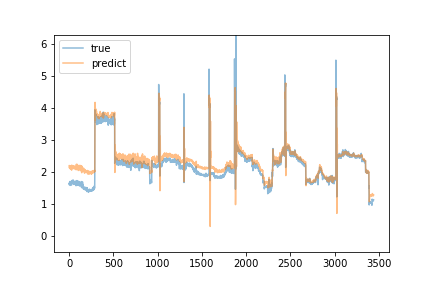

Values plotted in this chart, from the file beside it:
predict, true
2.206, 1.62
2.187, 1.65
2.137, 1.63
2.146, 1.67
2.176, 1.68
2.182, 1.65
2.158, 1.71
2.136, 1.7
2.16, 1.67
2.129, 1.67
2.162, 1.6
2.134, 1.59
2.143, 1.63
2.126, 1.62
2.102, 1.64
2.096, 1.66
2.204, 1.61
2.179, 1.65
2.158, 1.66
2.134, 1.69
2.132, 1.66
2.135, 1.65
2.131, 1.64
2.115, 1.68
2.139, 1.68
2.172, 1.64
2.128, 1.6
2.067, 1.74
2.19, 1.72
2.222, 1.73
2.155, 1.68
2.153, 1.69
2.189, 1.72
2.12, 1.71
2.167, 1.7
2.147, 1.68
2.142, 1.67
2.139, 1.68
2.183, 1.71
2.152, 1.69
2.194, 1.65
2.181, 1.73
2.127, 1.76
2.167, 1.76
2.191, 1.75
2.167, 1.73
2.198, 1.7
2.206, 1.74
2.178, 1.72
2.19, 1.65
2.157, 1.67
2.159, 1.71
2.2, 1.66
2.156, 1.64
2.131, 1.62
2.107, 1.68
2.108, 1.65
2.14, 1.67
2.136, 1.7
2.136, 1.64
... 3,380 more rows
